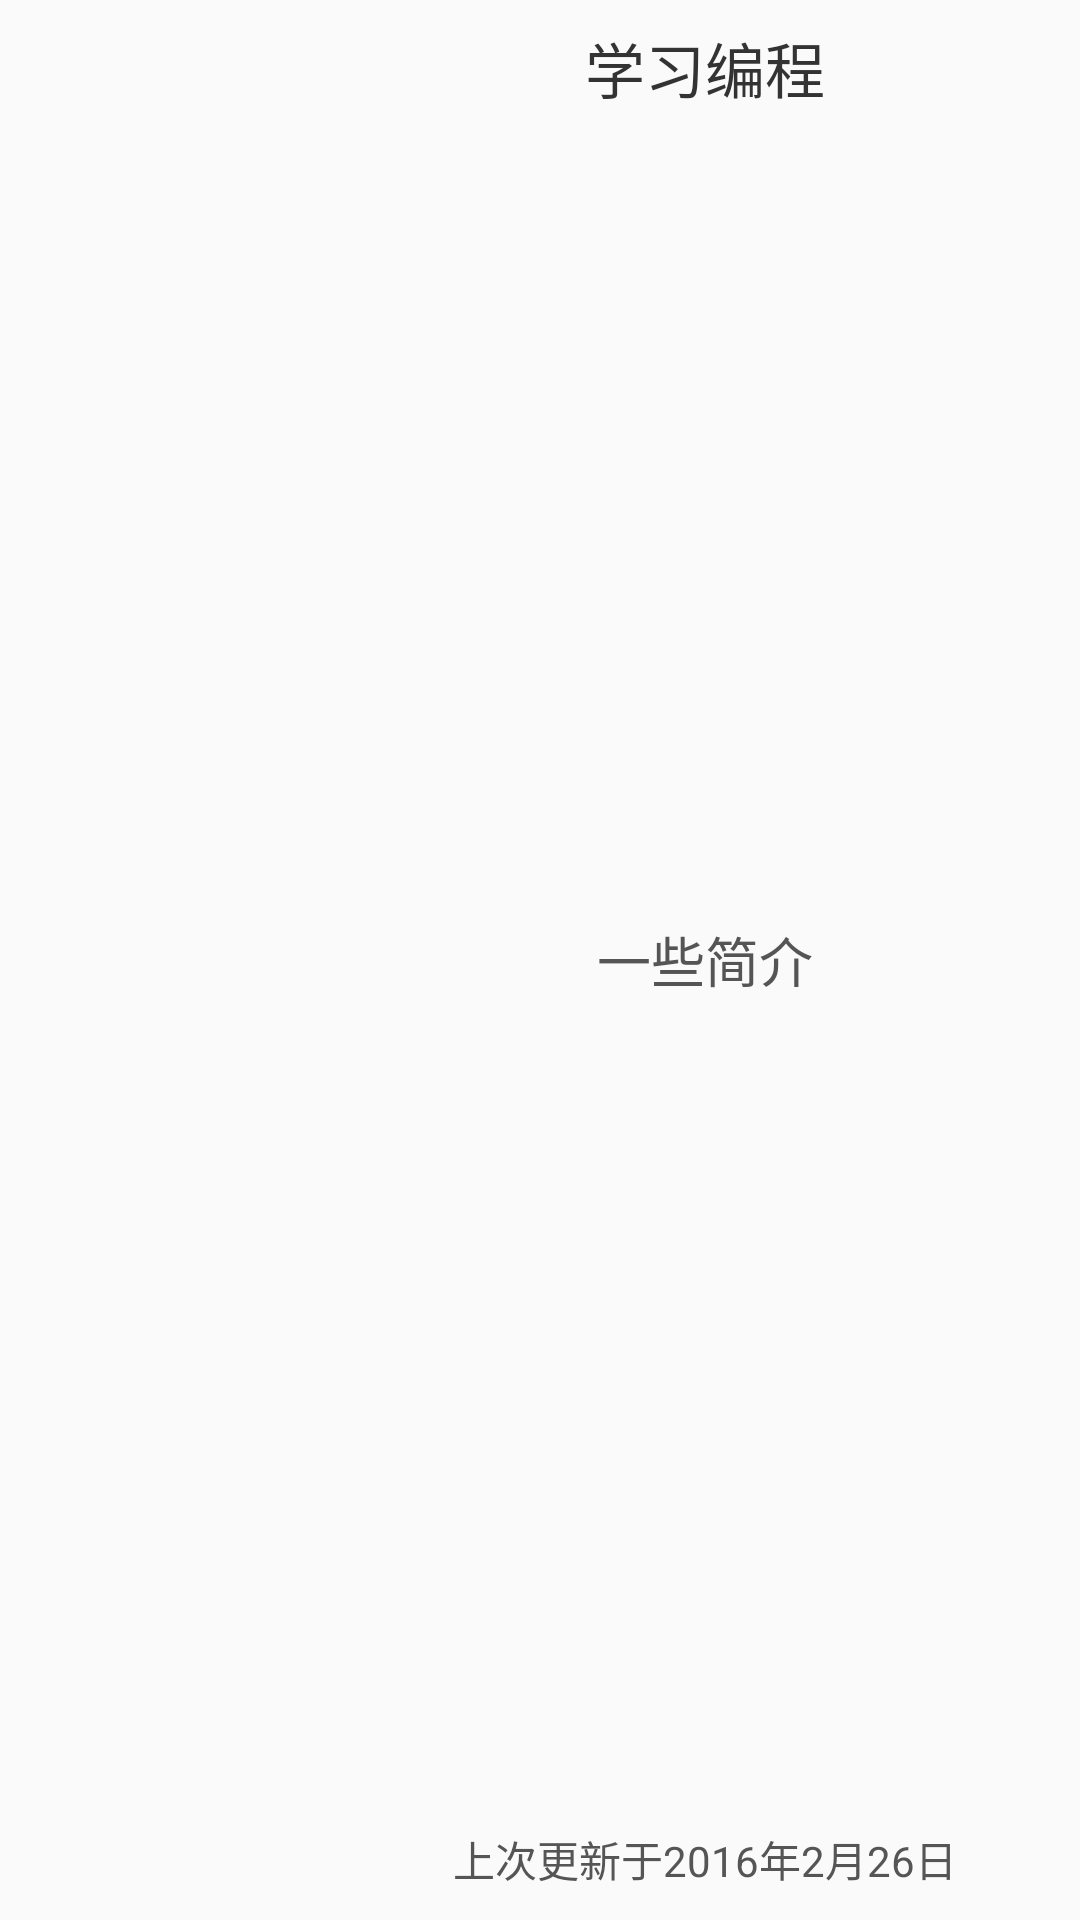

Layout XML and referenced resources for this Android screen:
<!-- AndroidManifest.xml: application theme AppTheme -->
<!-- res/layout/main_page_list_item.xml -->
<?xml version="1.0" encoding="utf-8"?>
<RelativeLayout xmlns:android="http://schemas.android.com/apk/res/android"
    android:orientation="vertical" android:layout_width="match_parent"
    android:layout_height="120dp">
    <ImageView
        android:layout_width="100dp"
        android:layout_height="100dp"
        android:src="@drawable/noimgavailable"
        android:id="@+id/shared_image"
        android:transitionName="share"
        android:layout_centerVertical="true"
        android:scaleType="centerCrop"
        android:layout_marginStart="10dp"/>
    <RelativeLayout
        android:layout_width="match_parent"
        android:layout_height="match_parent"
        android:layout_toEndOf="@+id/shared_image"
        android:orientation="vertical">
            <TextView
                android:layout_width="wrap_content"
                android:layout_height="wrap_content"
                android:text="学习编程"
                android:textSize="20sp"
                android:layout_centerHorizontal="true"
                android:id="@+id/main_page_item_goal"
                android:layout_marginTop="8dp"
                android:textColor="#333333"/>
            <TextView
                android:layout_width="wrap_content"
                android:layout_height="wrap_content"
                android:text="一些简介"
                android:textSize="18sp"
                android:textColor="#555555"
                android:id="@+id/main_page_item_presentation"
                android:visibility="visible"
                android:layout_centerVertical="true"
                android:layout_centerHorizontal="true" />
            <TextView
                android:layout_width="wrap_content"
                android:layout_height="wrap_content"
                android:text="上次更新于2016年2月26日"
                android:textSize="14sp"
                android:textColor="#555555"
                android:id="@+id/main_page_item_last_update_date"
                android:layout_alignParentBottom="true"
                android:layout_centerHorizontal="true"
                android:layout_marginBottom="10dp"/>
    </RelativeLayout>


</RelativeLayout>
<!-- resources referenced by this layout -->
<resources>
  <style name="AppTheme" parent="Base">
      </style>
  <style name="Base" parent="Theme.AppCompat.Light.NoActionBar">
          
          <item name="colorPrimary">#111111</item>
          <item name="colorPrimaryDark">@color/colorPrimaryDark</item>
          <item name="colorAccent">@color/colorAccent</item>
          <item name="android:textColorPrimary">#FFFFFF</item>
          <item name="android:editTextColor">#333333</item>
      </style>
  <color name="colorPrimaryDark">#303F9F</color>
  <color name="colorAccent">#FF4081</color>
</resources>
